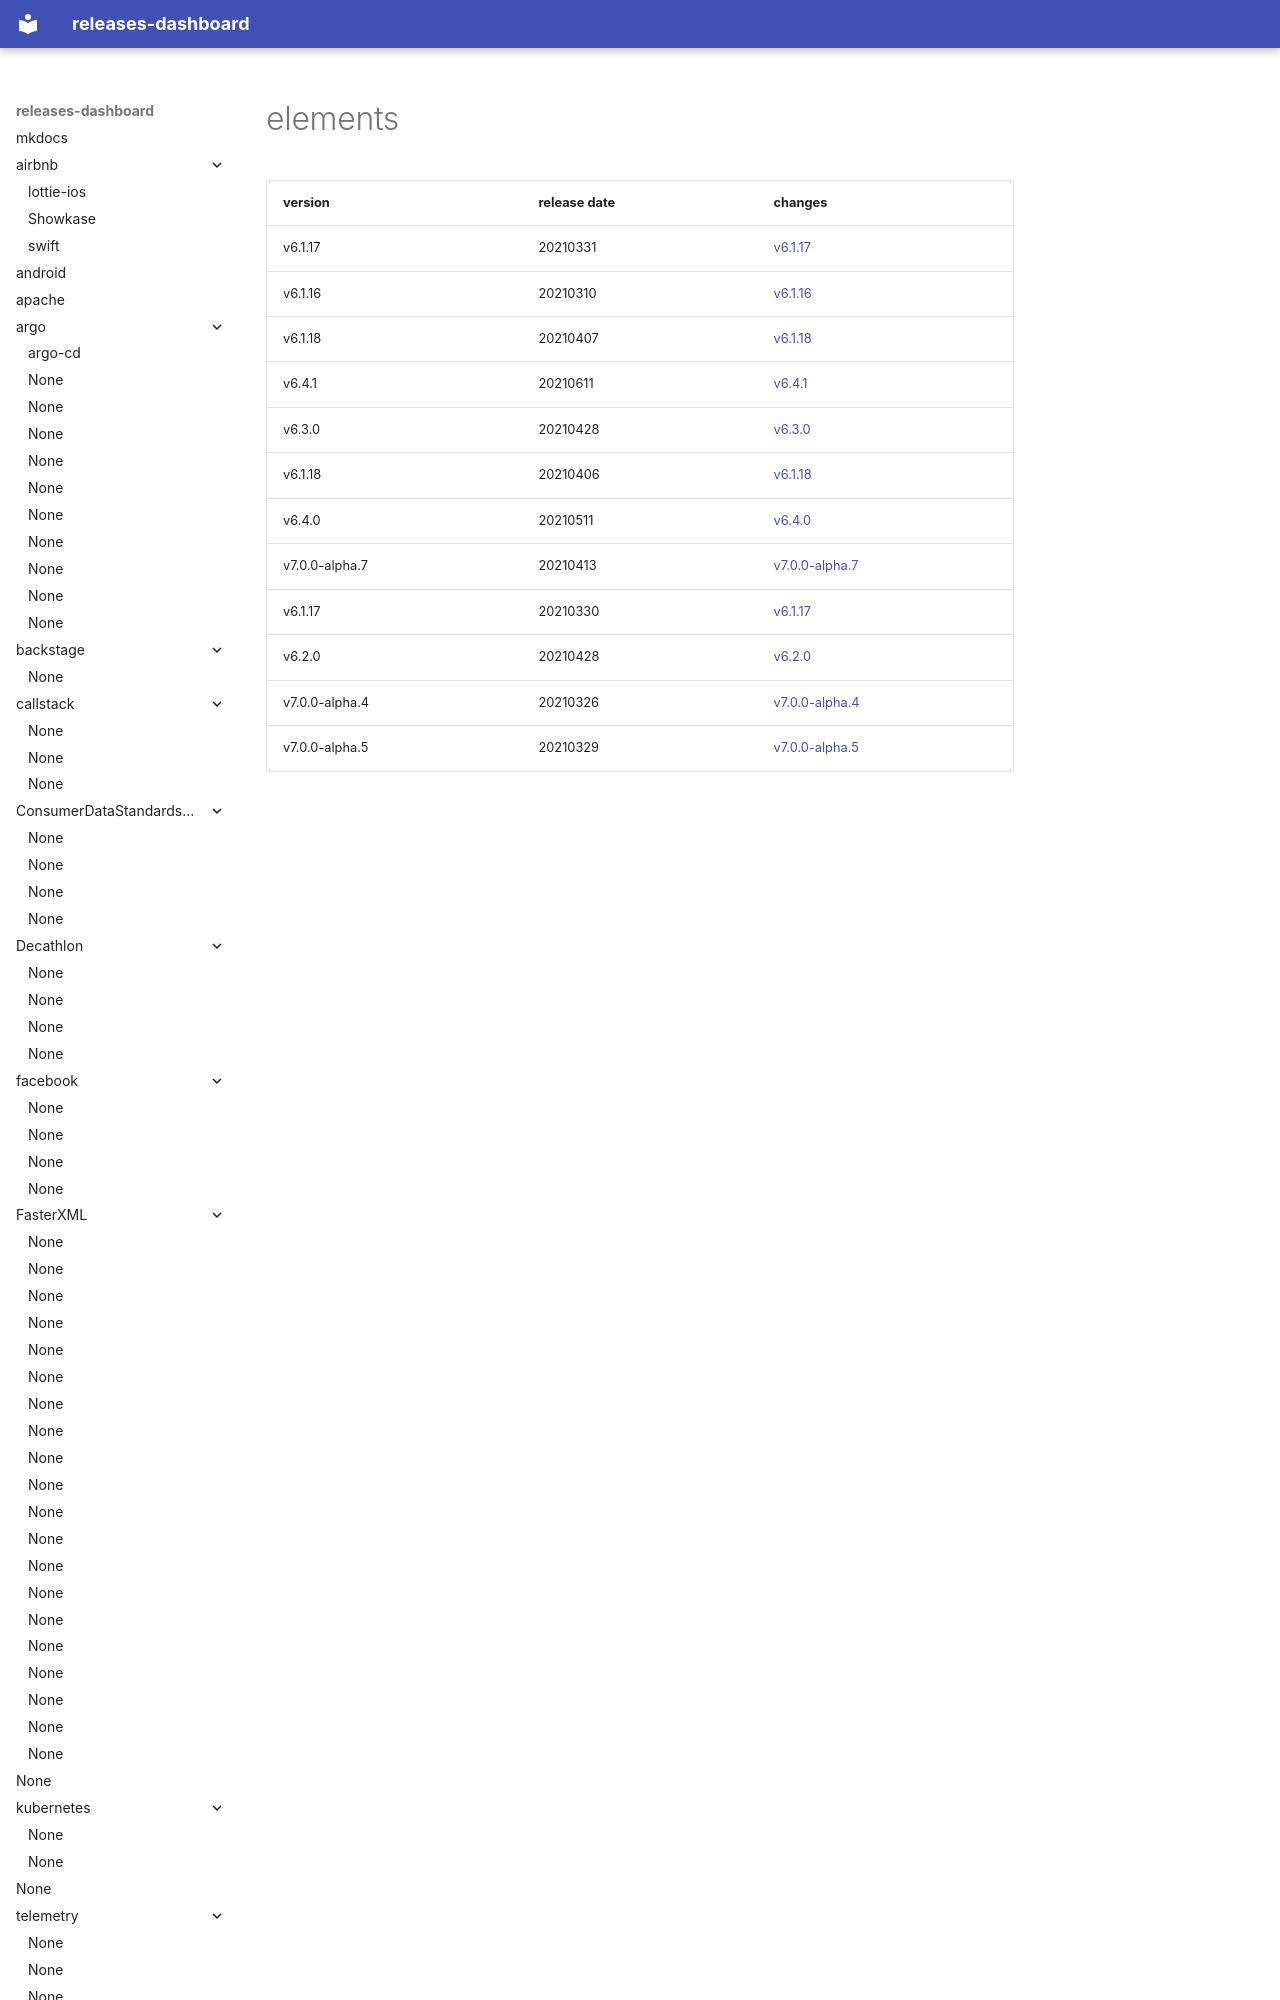

repository: rock-hu/releases-dashboard · page: stoplightio/elements/index.html · generator: mkdocs

# elements	


|version|release date|changes|
|---|---|---|
|v6.1.17|20210331|[v6.1.17](./v6.1.17-20210331.md)|
|v6.1.16|20210310|[v6.1.16](./v6.1.16-20210310.md)|
|v6.1.18|20210407|[v6.1.18](./v6.1.18-20210407.md)|
|v6.4.1|20210611|[v6.
